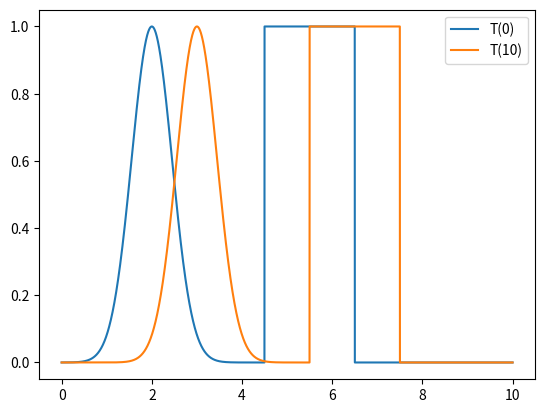

This chart was generated by the following Python code:
""" 
Compute the 1D analytical solution of the traceur advection test
"""
import os
from pathlib import Path
import numpy as np
import matplotlib.pylab as plt

#------------------------
# PARAMETERS:
#------------------------
G = 9.81

#------------------------
# CLASSES:
#------------------------
class TraceurAdvection():
    """
    Thacker 1d analytical solution

    """
    def __init__(self, u0=0.1, x0=2., x1=4.5, x2=6.5, length=10., N=4001):

        # Parameters
        self.x0 = x0
        self.x1 = x1
        self.x2 = x2
        self.u0 = u0 # Advection velocity in m/s

        # 1D mesh
        self.N = N
        self.x = np.linspace(0., length, N)

        # Solution
        self.T = np.empty((N))

    def __call__(self, time):
        for i in range(self.N):

            xt0 = self.x0 + time*self.u0
            xt1 = self.x1 + time*self.u0 
            xt2 = self.x2 + time*self.u0 

            self.T[i] = np.exp(-2.5*(self.x[i]-xt0)**2)

            if (xt1 <= self.x[i] and self.x[i] <= xt2):
                self.T[i] = 1.

 
    def savetxt(self, path=''):
        filepath = os.path.join(path, 'ANALYTIC_SOL.txt') if path else 'ANALYTIC_SOL.txt'
        np.savetxt(filepath, np.c_[self.x, self.H, self.U, self.E, self.F])

    def cleantxt(self, path=''):
        file_path = Path(path) / 'ANALYTIC_SOL.txt'
        file_path.unlink(missing_ok=True)


def test_solution():
    sol = TraceurAdvection()
    sol(0.)
    plt.plot(sol.x, sol.T, label='T(0)')
    sol(10.)
    plt.plot(sol.x, sol.T, label='T(10)')
    plt.legend()
    plt.show()

#------------------------
# MAIN:
#------------------------
if __name__ == '__main__':

    # TEST ANALYTIC SOLUTION:
    test_solution()
